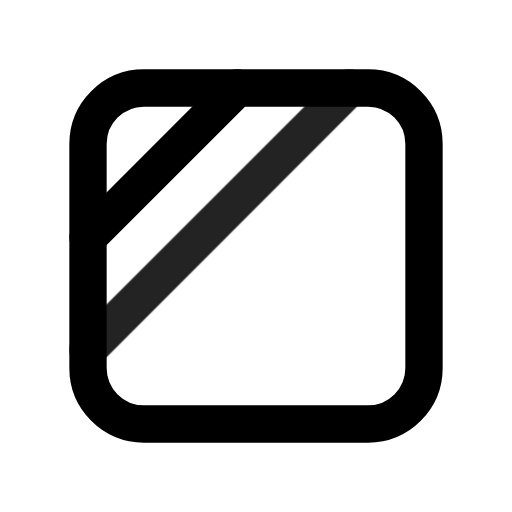
t = 0.00 s
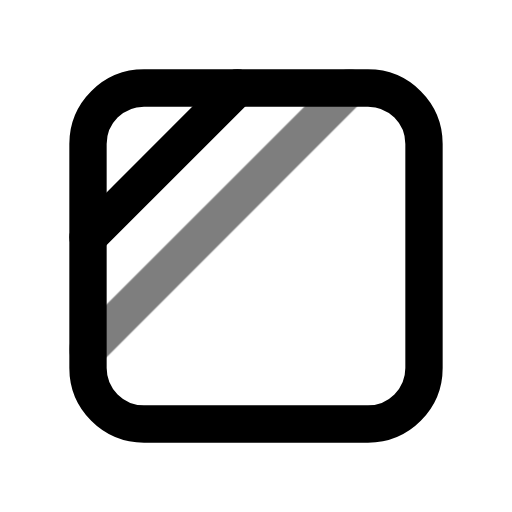
t = 0.49 s
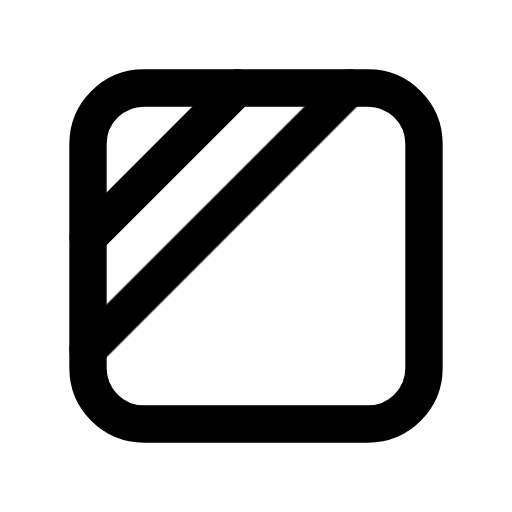
t = 0.90 s
t = 1.26 s: frame unchanged from t = 0.90 s, image omitted
t = 2.06 s: frame unchanged from t = 0.90 s, image omitted
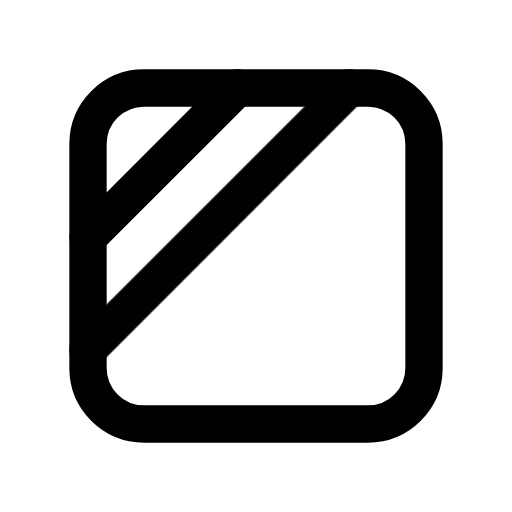
t = 2.45 s

The animated SVG that drew these frames (rendered in a browser with its animation timeline set to each time). Animation: 1 CSS @keyframes rule; one cycle of 2.85 s, repeats indefinitely.

<svg xmlns="http://www.w3.org/2000/svg" width="24" height="24" fill="none" stroke="currentColor" stroke-linecap="round" stroke-linejoin="round" stroke-width="2" viewBox="0 0 24 24">
    <!-- Generated by scripts/icon-expansion/generate.mjs -->
    <!-- Adapted from Tabler Icons 3.34.1.
MIT License

Copyright (c) 2020-2024 Paweł Kuna

Permission is hereby granted, free of charge, to any person obtaining a copy
of this software and associated documentation files (the "Software"), to deal
in the Software without restriction, including without limitation the rights
to use, copy, modify, merge, publish, distribute, sublicense, and/or sell
copies of the Software, and to permit persons to whom the Software is
furnished to do so, subject to the following conditions:

The above copyright notice and this permission notice shall be included in all
copies or substantial portions of the Software.

THE SOFTWARE IS PROVIDED "AS IS", WITHOUT WARRANTY OF ANY KIND, EXPRESS OR
IMPLIED, INCLUDING BUT NOT LIMITED TO THE WARRANTIES OF MERCHANTABILITY,
FITNESS FOR A PARTICULAR PURPOSE AND NONINFRINGEMENT. IN NO EVENT SHALL THE
AUTHORS OR COPYRIGHT HOLDERS BE LIABLE FOR ANY CLAIM, DAMAGES OR OTHER
LIABILITY, WHETHER IN AN ACTION OF CONTRACT, TORT OR OTHERWISE, ARISING FROM,
OUT OF OR IN CONNECTION WITH THE SOFTWARE OR THE USE OR OTHER DEALINGS IN THE
SOFTWARE. -->
    <style>
        @media (prefers-reduced-motion: no-preference) {
            @keyframes ira-exp-pulse { 0%, 100% { opacity: 1; } 22% { opacity: .45; } 40% { opacity: 1; } }
            [data-ira-motion="wash-dry-shade"] { transform-box: fill-box; transform-origin: center; animation: ira-exp-pulse 2.65s ease-in-out -0.2s infinite; }
        }
    </style>
    <g transform="translate(1.5 1.5) scale(.875)"><path d="M3 3m0 3a3 3 0 0 1 3 -3h12a3 3 0 0 1 3 3v12a3 3 0 0 1 -3 3h-12a3 3 0 0 1 -3 -3z"/><path d="M3 11l8 -8"/></g>
    <g data-ira-motion="wash-dry-shade"><g transform="translate(1.5 1.5) scale(.875)"><path d="M3 17l14 -14"/></g></g>
</svg>
